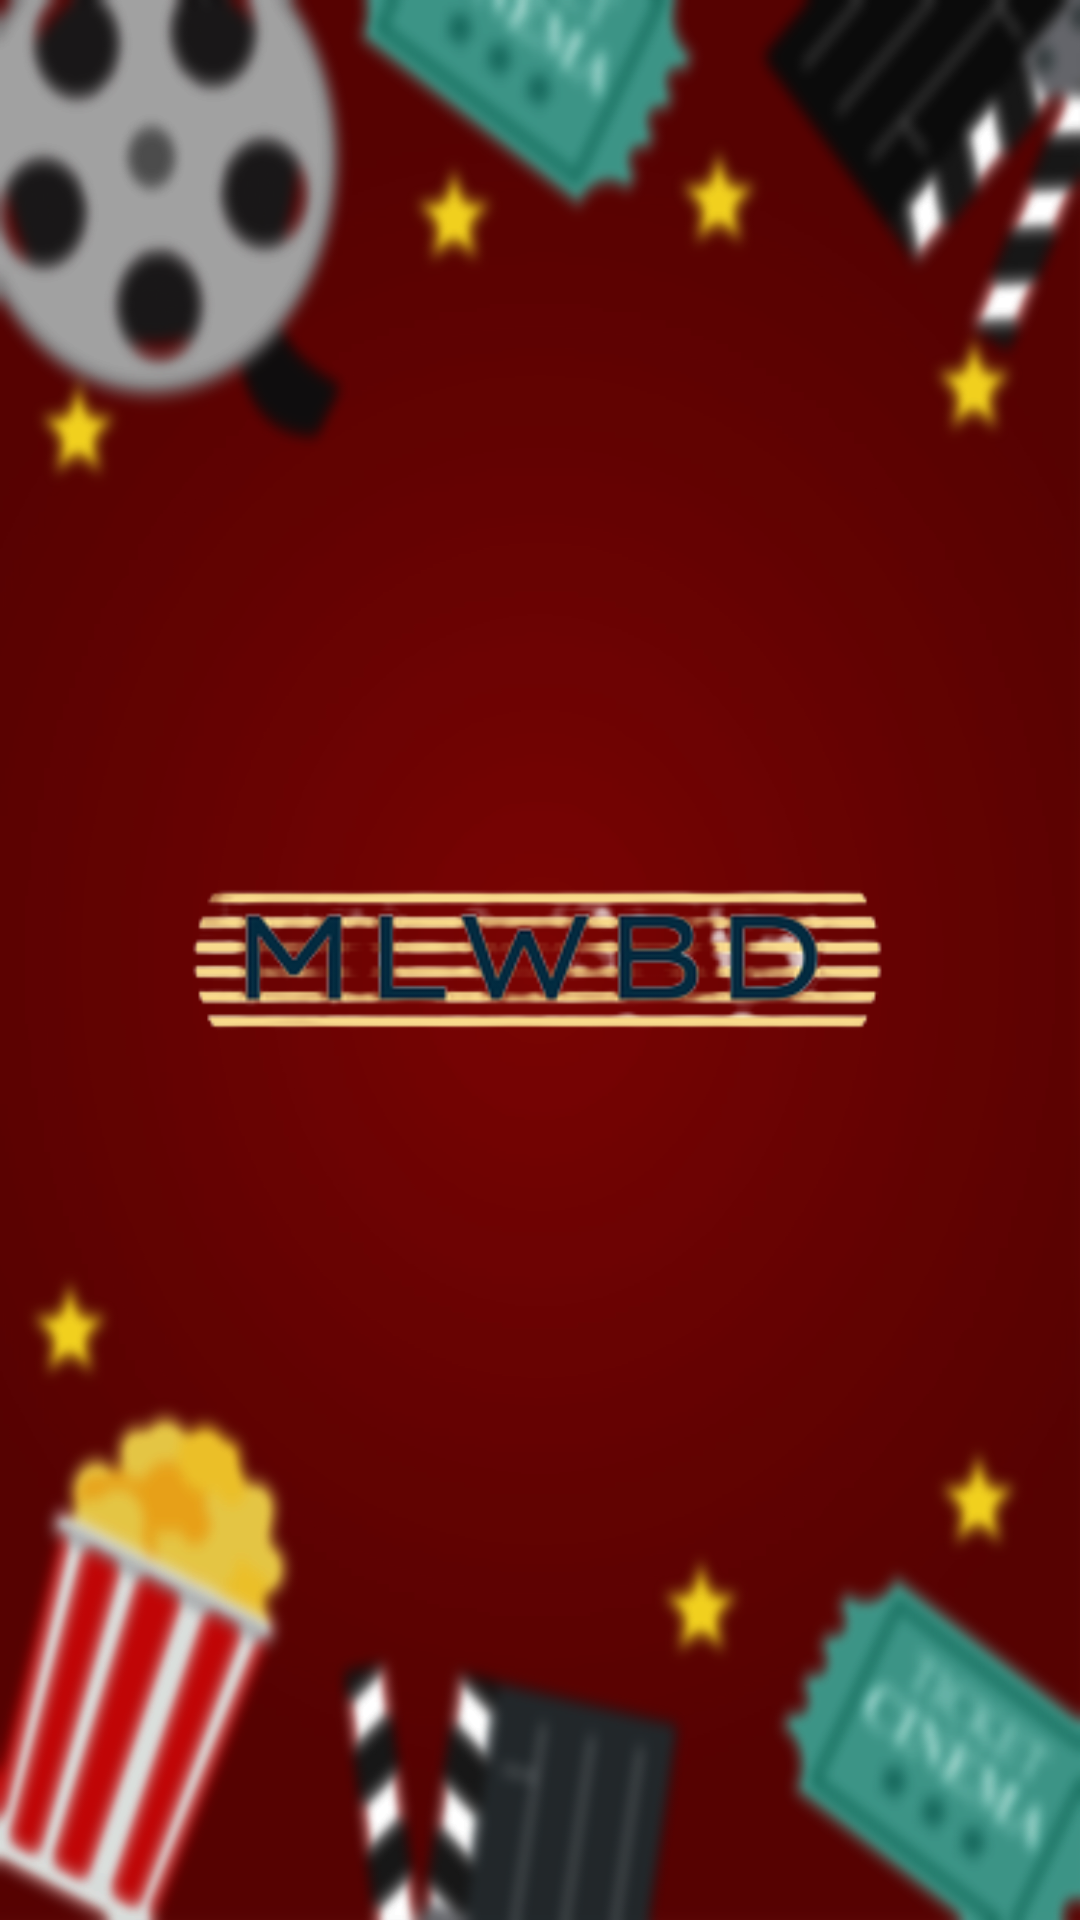

Produce the Android XML layout that renders to this screen, including the resource entries it uses.
<!-- AndroidManifest.xml: application theme Theme.MLWBD -->
<!-- res/layout/activity_splash_screen.xml -->
<?xml version="1.0" encoding="utf-8"?>
<androidx.constraintlayout.widget.ConstraintLayout xmlns:android="http://schemas.android.com/apk/res/android"
    xmlns:app="http://schemas.android.com/apk/res-auto"
    xmlns:tools="http://schemas.android.com/tools"
    android:layout_width="match_parent"
    android:layout_height="match_parent"
    android:background="@drawable/mlbgg"
    tools:context=".Splash_Screen">

    <ImageView
        android:id="@+id/imageView"
        android:layout_width="wrap_content"
        android:layout_height="wrap_content"
        app:layout_constraintBottom_toBottomOf="parent"
        app:layout_constraintEnd_toEndOf="parent"
        app:layout_constraintHorizontal_bias="0.5"
        app:layout_constraintStart_toStartOf="parent"
        app:layout_constraintTop_toTopOf="parent"
        app:layout_constraintVertical_bias="0.5"
        app:srcCompat="@drawable/sploo" />
</androidx.constraintlayout.widget.ConstraintLayout>
<!-- resources referenced by this layout -->
<resources>
  <!-- drawable mlbgg: png bitmap (drawable, 980815 bytes) -->
  <!-- drawable sploo: png bitmap (drawable, 19648 bytes) -->
  <style name="Theme.MLWBD" parent="Theme.AppCompat.Light.NoActionBar">
          
          <item name="colorPrimary">@color/purple_500</item>
          <item name="colorPrimaryVariant">@color/purple_700</item>
          <item name="colorOnPrimary">@color/white</item>
          
          <item name="colorSecondary">@color/teal_200</item>
          <item name="colorSecondaryVariant">@color/teal_700</item>
          <item name="colorOnSecondary">@color/black</item>
          
          <item name="android:statusBarColor">?attr/colorPrimaryVariant</item>
          
      </style>
  <!-- not gathered from this repository: default colours our renderer supplied (Android Studio template values) -->
  <color name="purple_500">#FF6200EE</color>
  <color name="purple_700">#FF3700B3</color>
  <color name="teal_200">#FF03DAC5</color>
  <color name="teal_700">#FF018786</color>
  <color name="black">#FF000000</color>
  <color name="white">#FFFFFFFF</color>
</resources>
